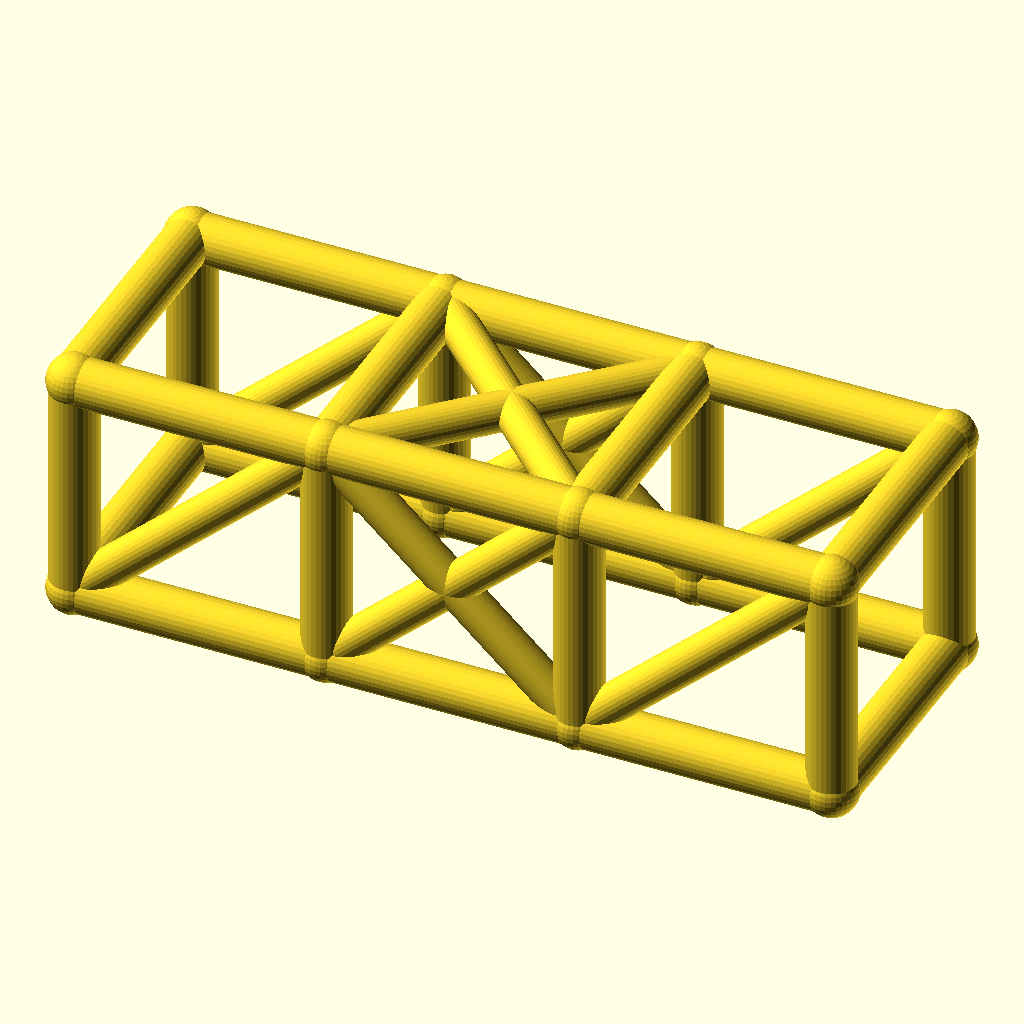
Cell 1 — every parameter at its default value.
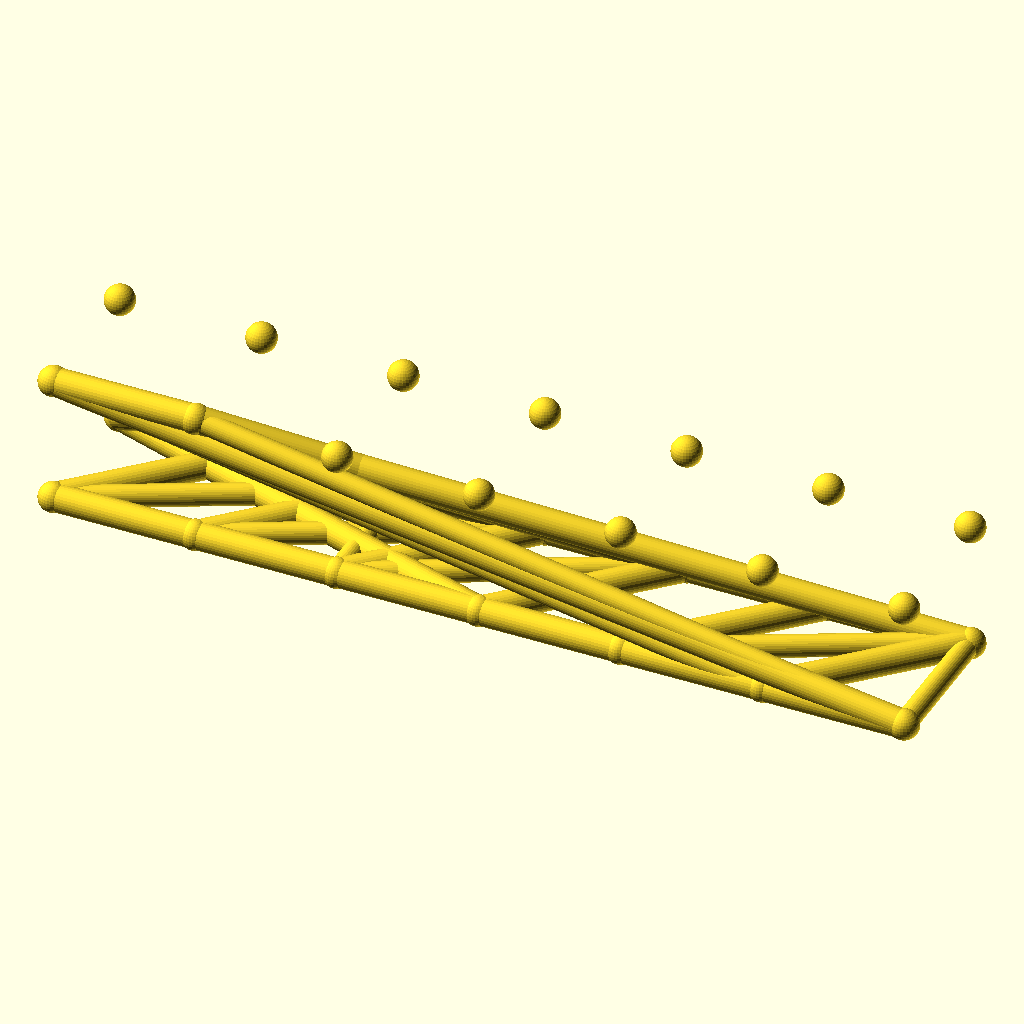
Cell 2 — bays set to 6, the other parameters unchanged.
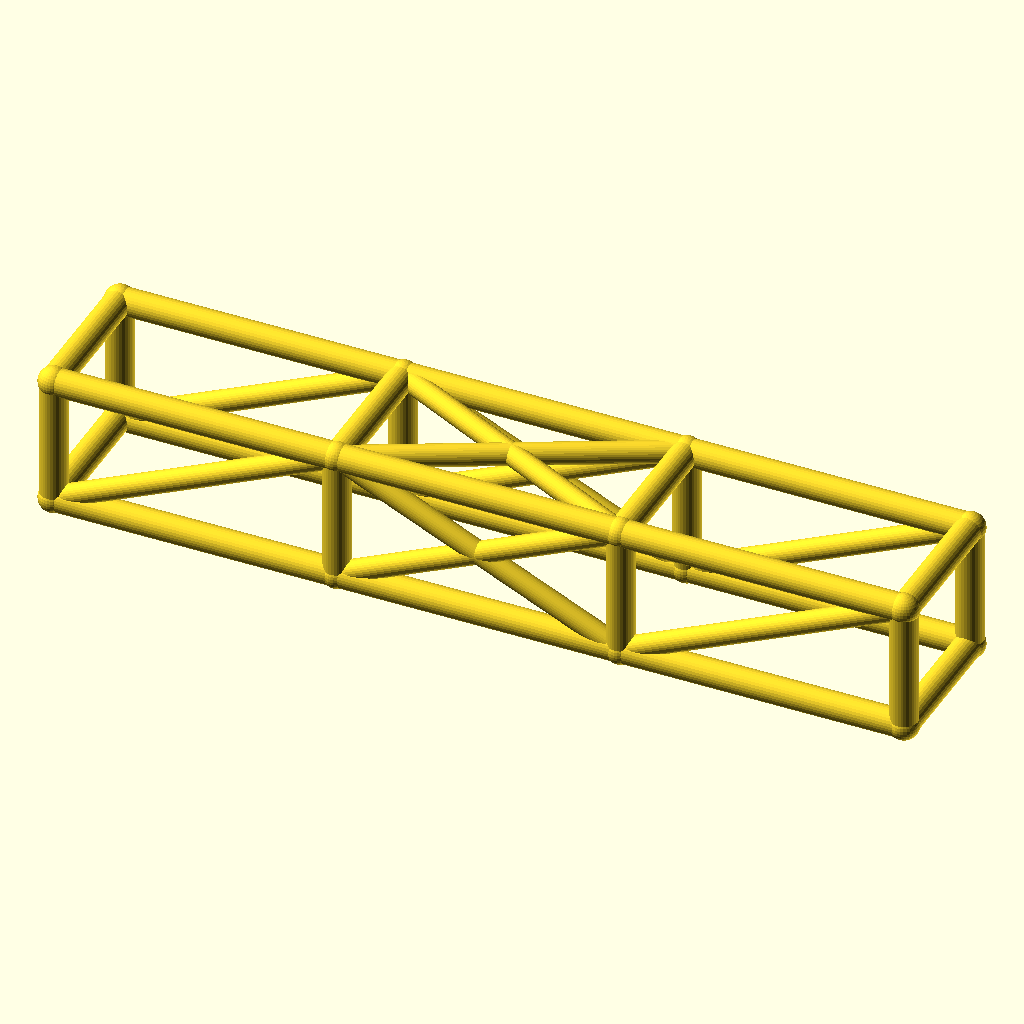
Cell 3 — bay_l set to 84, the other parameters unchanged.
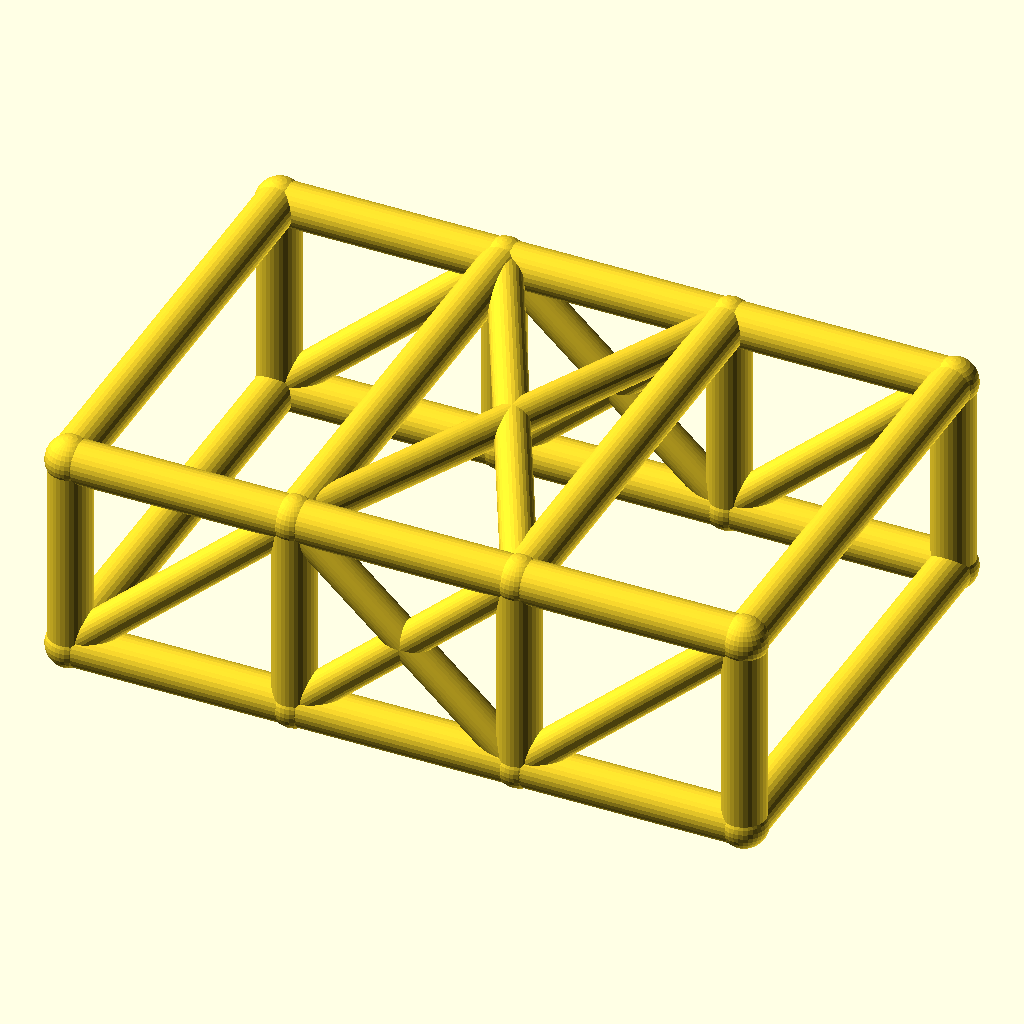
Cell 4: the same model with cage_w = 84.
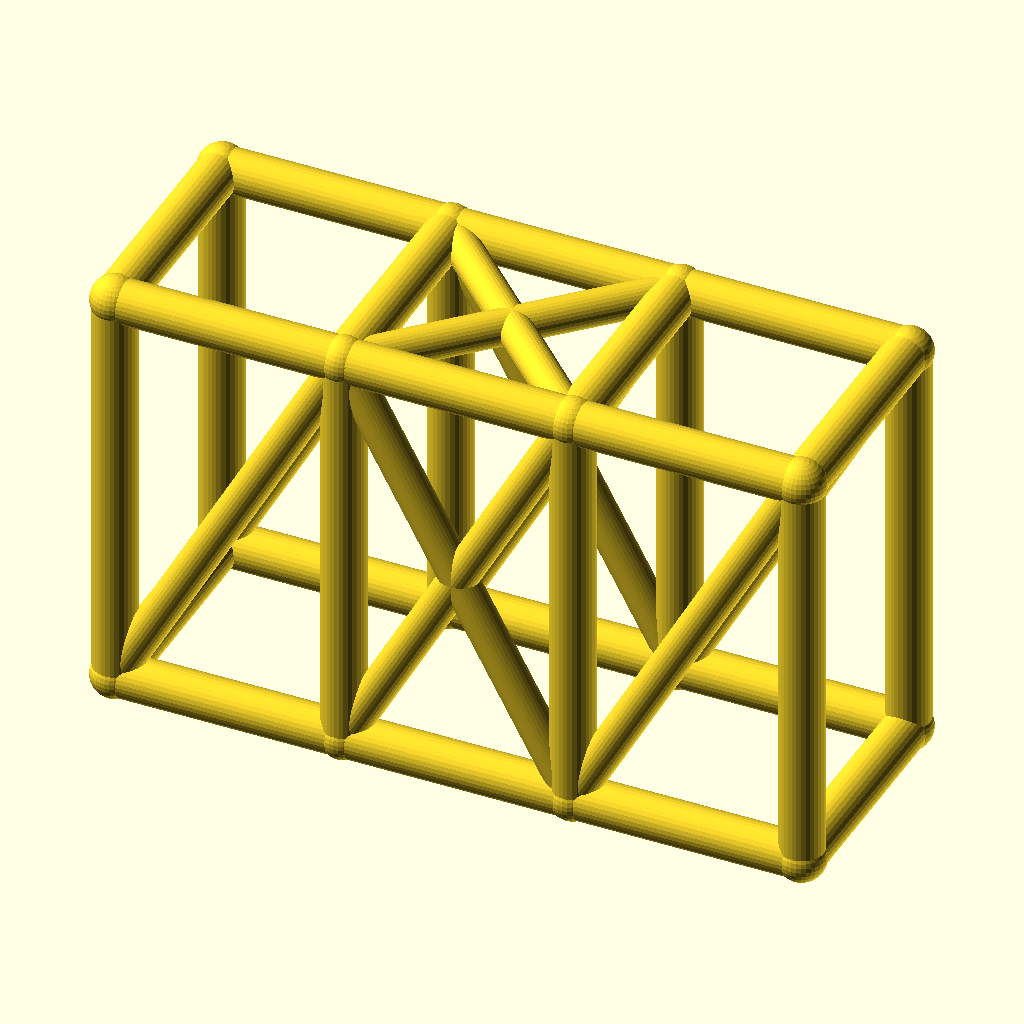
Cell 5 — cage_h set to 76, the other parameters unchanged.
All cells are drawn from the same view direction (rotation 55°, 0°, 25°, orthographic, colour scheme Cornfield), but the view is re-fitted for each cell, so position and scale can differ between cells as well as the parameter.
Source of the model, optional_data/data/wire2/rollcages/scene_0091.scad:
$fn = 32;

// ----------------------------------------------------------------------
// Roll cage: 3 bays x 2 sections, bays 42 mm, 42 x 38 mm section
// ----------------------------------------------------------------------

// --- parameters (mm) ---
bays = 3;                 // number of bays along X
sections = 2;             // levels of the cage
bay_l = 42;               // bay length, X
cage_w = 42;              // cage width, Y
cage_h = 38;              // cage height, Z
rail_r = 4;               // rail and hoop radius
diag_r = 3.2;             // diagonal brace radius
joint_r = 4.4;            // joint ball radius
fit_tol = 0.02;           // declared fit tolerance (prompt contract)
free_tol = 0.2;           // declared free tolerance (prompt contract)

bbox_x = bays * bay_l + 2 * joint_r;  // overall X, joints included
bbox_y = cage_w + 2 * joint_r;  // overall Y, joints included
bbox_z = cage_h + 2 * joint_r;  // overall Z, joints included
rail_d = 2 * rail_r;  // rail stock diameter
diag_d = 2 * diag_r;  // diagonal stock diameter
joint_d = 2 * joint_r;  // joint ball diameter
cage_l = bays * bay_l;  // overall cage length
nodes = [for (lvl = [0, 1], side = [0, 1], st = [0 : bays]) [st * bay_l, side * cage_w, lvl * cage_h]];

module member(a, b, r) {
  /* round stock from joint a to joint b, ends buried in the joint balls */
  d = b - a;
  length = norm(d);
  translate(a) rotate([0, acos(d[2] / length), atan2(d[1], d[0])])
    cylinder(h = length, r = r);
}

module joint(p, r) {
  /* ball at the joint centre, fatter than every member meeting there */
  translate(p) sphere(r = r);
}

/* members - each call is one graph edge */
member(nodes[0], nodes[1], rail_r);
member(nodes[1], nodes[2], rail_r);
member(nodes[2], nodes[3], rail_r);
member(nodes[4], nodes[5], rail_r);
member(nodes[5], nodes[6], rail_r);
member(nodes[6], nodes[7], rail_r);
member(nodes[8], nodes[9], rail_r);
member(nodes[9], nodes[10], rail_r);
member(nodes[10], nodes[11], rail_r);
member(nodes[12], nodes[13], rail_r);
member(nodes[13], nodes[14], rail_r);
member(nodes[14], nodes[15], rail_r);
member(nodes[0], nodes[8], rail_r);
member(nodes[1], nodes[9], rail_r);
member(nodes[2], nodes[10], rail_r);
member(nodes[3], nodes[11], rail_r);
member(nodes[4], nodes[12], rail_r);
member(nodes[5], nodes[13], rail_r);
member(nodes[6], nodes[14], rail_r);
member(nodes[7], nodes[15], rail_r);
member(nodes[8], nodes[12], rail_r);
member(nodes[9], nodes[13], rail_r);
member(nodes[10], nodes[14], rail_r);
member(nodes[11], nodes[15], rail_r);
member(nodes[0], nodes[4], rail_r);
member(nodes[3], nodes[7], rail_r);
member(nodes[0], nodes[9], diag_r);
member(nodes[1], nodes[10], diag_r);
member(nodes[9], nodes[2], diag_r);
member(nodes[2], nodes[11], diag_r);
member(nodes[4], nodes[13], diag_r);
member(nodes[5], nodes[14], diag_r);
member(nodes[13], nodes[6], diag_r);
member(nodes[6], nodes[15], diag_r);
member(nodes[9], nodes[14], diag_r);
member(nodes[13], nodes[10], diag_r);

/* joint balls */
for (p = nodes) joint(p, joint_r);
Customizer parameters (derived from the source; name, type, default, range or options):
bays: number, default 3
sections: number, default 2
bay_l: number, default 42
cage_w: number, default 42
cage_h: number, default 38
rail_r: number, default 4
diag_r: number, default 3.2
joint_r: number, default 4.4
fit_tol: number, default 0.02
free_tol: number, default 0.2
